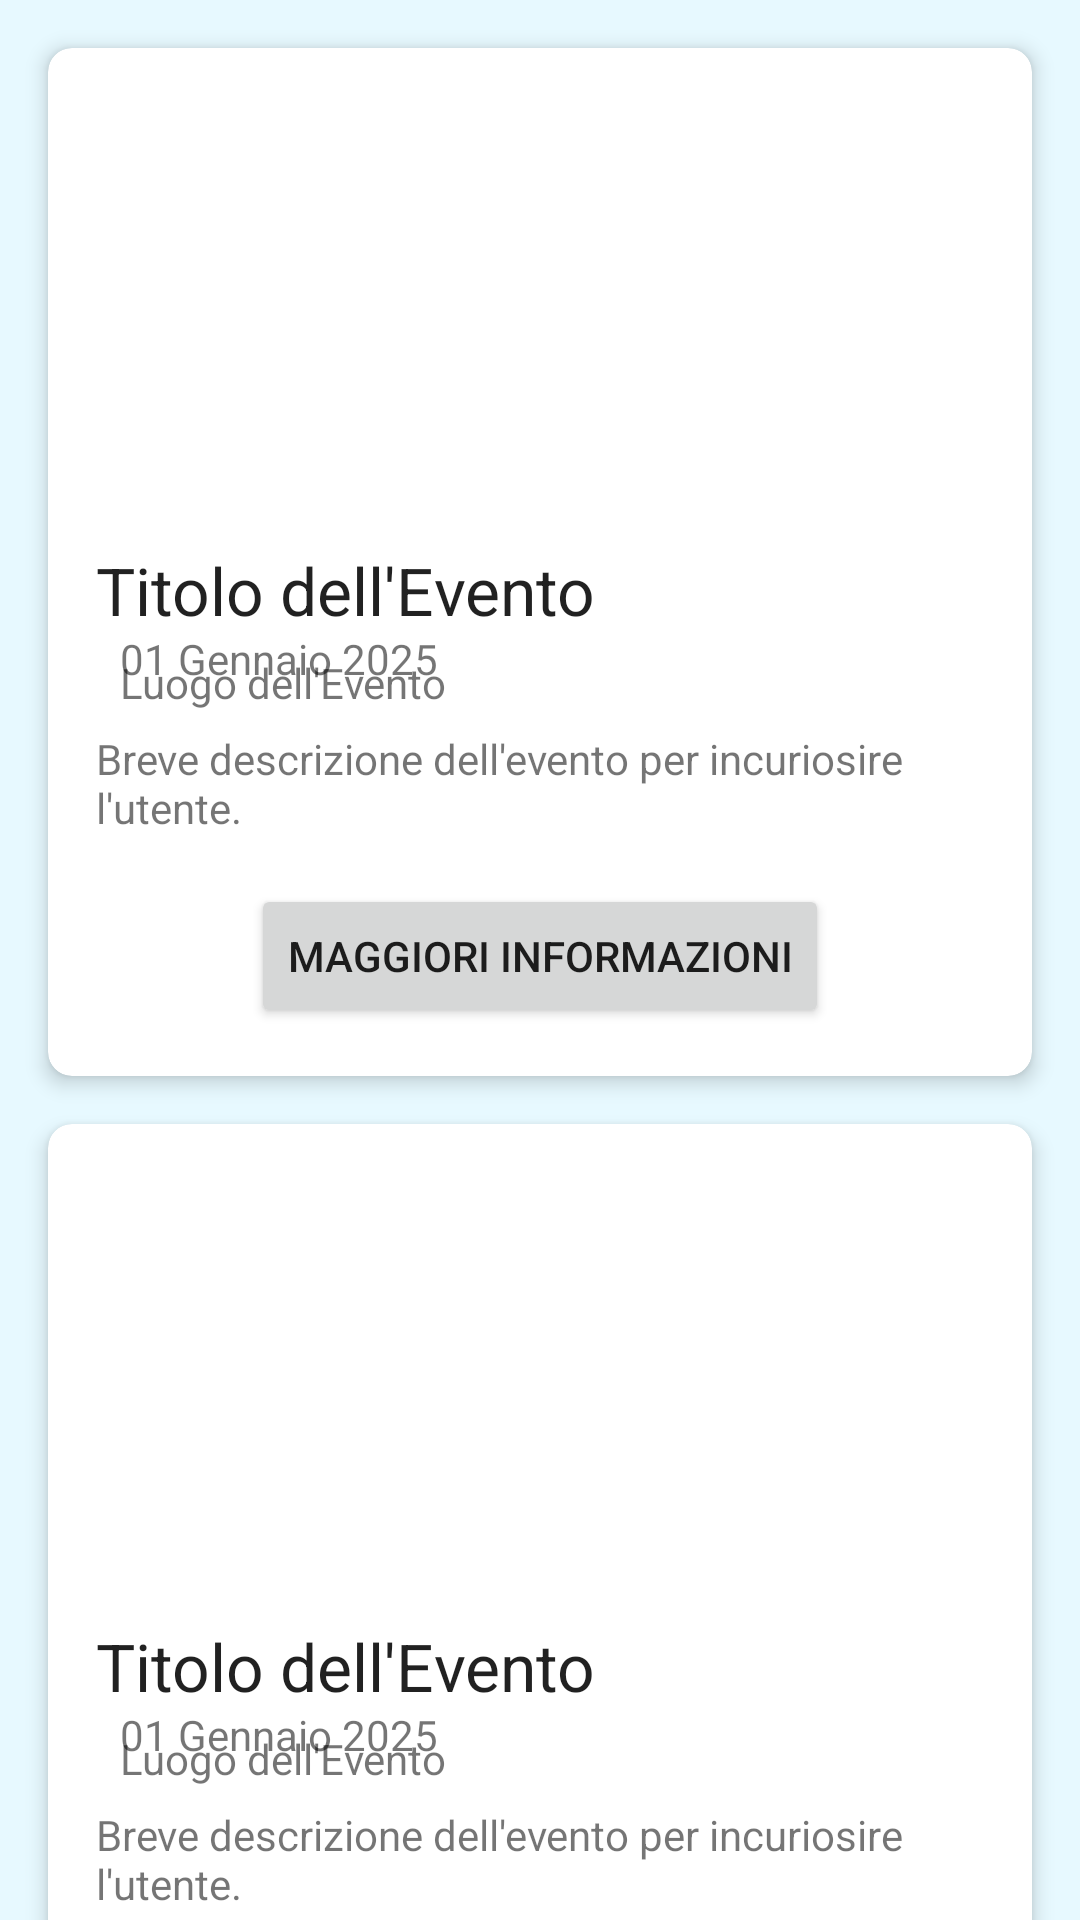

Reconstruct the res/layout file that produces this screen, plus the resources it refers to.
<!-- AndroidManifest.xml: application theme Theme.SentinellaGlaciale -->
<!-- res/layout/fragment_eventi.xml -->
<?xml version="1.0" encoding="utf-8"?>
<FrameLayout xmlns:android="http://schemas.android.com/apk/res/android"
    xmlns:tools="http://schemas.android.com/tools"
    android:layout_width="match_parent"
    android:layout_height="match_parent"
    android:background="@color/lightblue"
    tools:context=".ui.eventi.eventiFragment">

    <androidx.core.widget.NestedScrollView
        android:layout_width="match_parent"
        android:layout_height="match_parent"
        android:fillViewport="true">

        <LinearLayout
            android:layout_width="match_parent"
            android:layout_height="wrap_content"
            android:orientation="vertical"
            android:padding="8dp">

            
            <include android:id="@+id/event_1" layout="@layout/event_item" />

            
            <include android:id="@+id/event_2" layout="@layout/event_item" />

        </LinearLayout>
    </androidx.core.widget.NestedScrollView>

</FrameLayout>
<!-- res/layout/event_item.xml (included above) -->
<?xml version="1.0" encoding="utf-8"?>
<androidx.cardview.widget.CardView xmlns:android="http://schemas.android.com/apk/res/android"
    xmlns:app="http://schemas.android.com/apk/res-auto"
    xmlns:tools="http://schemas.android.com/tools"
    android:layout_width="match_parent"
    android:layout_height="wrap_content"
    android:layout_margin="8dp"
    app:cardCornerRadius="8dp"
    app:cardElevation="4dp">

    <androidx.constraintlayout.widget.ConstraintLayout
        android:layout_width="match_parent"
        android:layout_height="wrap_content">

        <ImageView
            android:id="@+id/event_image"
            android:layout_width="0dp"
            android:layout_height="150dp"
            android:scaleType="centerCrop"
            app:layout_constraintTop_toTopOf="parent"
            app:layout_constraintStart_toStartOf="parent"
            app:layout_constraintEnd_toEndOf="parent"
            tools:src="@tools:sample/backgrounds/scenic" />

        <TextView
            android:id="@+id/event_title"
            android:layout_width="0dp"
            android:layout_height="wrap_content"
            android:layout_marginStart="16dp"
            android:layout_marginTop="16dp"
            android:layout_marginEnd="16dp"
            android:textAppearance="@style/TextAppearance.AppCompat.Large"
            app:layout_constraintEnd_toEndOf="parent"
            app:layout_constraintStart_toStartOf="parent"
            app:layout_constraintTop_toBottomOf="@+id/event_image"
            tools:text="Titolo dell'Evento" />

        <ImageView
            android:id="@+id/date_icon"
            android:layout_width="wrap_content"
            android:layout_height="wrap_content"
            android:layout_marginStart="16dp"
            android:layout_marginTop="8dp"
            app:srcCompat="@drawable/ic_baseline_calendar_today_24"
            app:layout_constraintStart_toStartOf="parent"
            app:layout_constraintTop_toBottomOf="@+id/event_title" />

        <TextView
            android:id="@+id/event_date"
            android:layout_width="wrap_content"
            android:layout_height="wrap_content"
            android:layout_marginStart="8dp"
            app:layout_constraintBottom_toBottomOf="@+id/date_icon"
            app:layout_constraintStart_toEndOf="@+id/date_icon"
            app:layout_constraintTop_toTopOf="@+id/date_icon"
            tools:text="01 Gennaio 2025" />

        <ImageView
            android:id="@+id/location_icon"
            android:layout_width="wrap_content"
            android:layout_height="wrap_content"
            android:layout_marginStart="16dp"
            android:layout_marginTop="8dp"
            app:srcCompat="@drawable/ic_baseline_location_on_24"
            app:layout_constraintStart_toStartOf="parent"
            app:layout_constraintTop_toBottomOf="@+id/date_icon" />

        <TextView
            android:id="@+id/event_location"
            android:layout_width="wrap_content"
            android:layout_height="wrap_content"
            android:layout_marginStart="8dp"
            app:layout_constraintBottom_toBottomOf="@+id/location_icon"
            app:layout_constraintStart_toEndOf="@+id/location_icon"
            app:layout_constraintTop_toTopOf="@+id/location_icon"
            tools:text="Luogo dell'Evento" />

        <TextView
            android:id="@+id/event_description"
            android:layout_width="0dp"
            android:layout_height="wrap_content"
            android:layout_margin="16dp"
            app:layout_constraintEnd_toEndOf="parent"
            app:layout_constraintStart_toStartOf="parent"
            app:layout_constraintTop_toBottomOf="@+id/location_icon"
            tools:text="Breve descrizione dell'evento per incuriosire l'utente." />

        <Button
            android:id="@+id/participate_button"
            android:layout_width="wrap_content"
            android:layout_height="wrap_content"
            android:layout_marginTop="16dp"
            android:layout_marginBottom="16dp"
            android:text="@string/maggiori_informazioni"
            app:layout_constraintBottom_toBottomOf="parent"
            app:layout_constraintEnd_toEndOf="parent"
            app:layout_constraintStart_toStartOf="parent"
            app:layout_constraintTop_toBottomOf="@+id/event_description" />

    </androidx.constraintlayout.widget.ConstraintLayout>

</androidx.cardview.widget.CardView>
<!-- resources referenced by this layout -->
<resources>
  <color name="lightblue">#E7F9FF</color>
  <string name="maggiori_informazioni">Maggiori informazioni</string>
  <style name="Theme.SentinellaGlaciale" parent="Theme.MaterialComponents.DayNight.NoActionBar">
          
          <item name="colorPrimary">@color/purple_500</item>
          <item name="colorPrimaryVariant">@color/purple_700</item>
          <item name="colorOnPrimary">@color/white</item>
          <item name="colorSecondary">@color/teal_200</item>
          <item name="colorSecondaryVariant">@color/teal_700</item>
          <item name="colorOnSecondary">@color/black</item>
          <item name="android:statusBarColor">?attr/colorPrimaryVariant</item>
  
          
          <item name="materialButtonStyle">@style/App.Button</item>
  
          <item name="toolbarStyle">@style/Widget.App.Toolbar</item>
          <item name="drawerArrowStyle">@style/Widget.App.DrawerArrowStyle</item>
  
      </style>
  <color name="purple_500">#0070A6</color>
  <color name="purple_700">#FF3700B3</color>
  <color name="white">#FFFFFFFF</color>
  <color name="teal_200">#0070A6</color>
  <color name="teal_700">#FF018786</color>
  <color name="black">#FF000000</color>
  <style name="App.Button" parent="Widget.MaterialComponents.Button">
          <item name="cornerRadius">20dp</item>
      </style>
  <style name="Widget.App.Toolbar" parent="Widget.MaterialComponents.Toolbar.Primary">
          <item name="materialThemeOverlay">@style/ThemeOverlay.App.Toolbar</item>
      </style>
  <style name="Widget.App.DrawerArrowStyle" parent="Widget.AppCompat.DrawerArrowToggle">
          <item name="color">@android:color/white</item>
      </style>
  <style name="ThemeOverlay.App.Toolbar" parent="">
          <item name="colorOnPrimary">@android:color/white</item>
      </style>
</resources>
